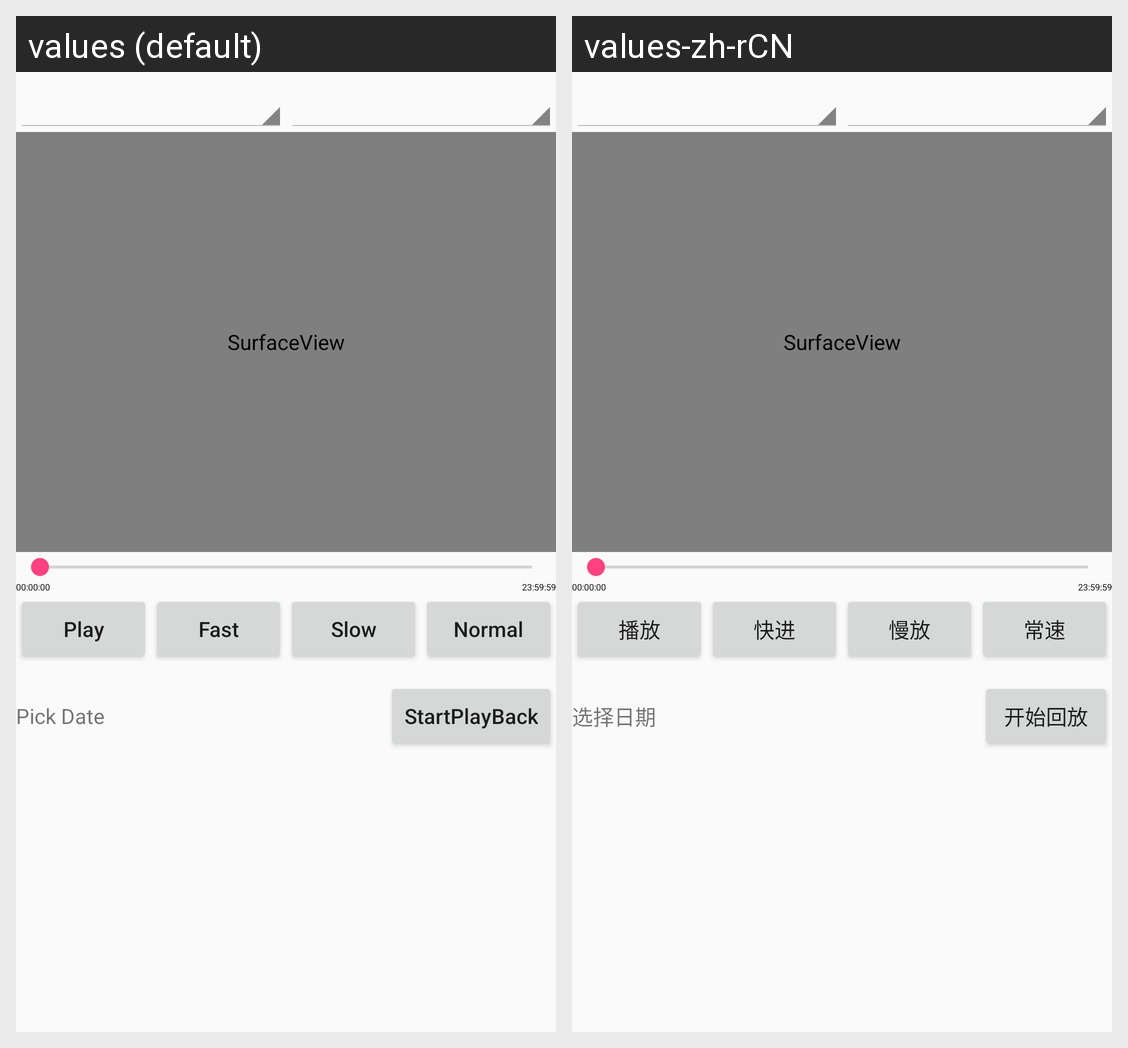

The Android screen above is rendered under two locales of the same app. Produce the string resources it draws, with the default and per-locale values.
Android screen res/layout/activity_playback.xml rendered under 2 locales, left to right: values (default), values-zh-rCN. Device: Nexus 5 (rendered at 1080×1920; each locale shown at half size, 540×960, under a caption strip naming it); theme NetSDKBaseTheme.
Strings drawn on this screen, with the default value and each locale's value (text and hints the layout hard-codes, and strings that could not be matched under every locale, appear in the picture but are not listed):

play_back_start
  values: Play
  values-zh-rCN: 播放

play_back_fast
  values: Fast
  values-zh-rCN: 快进

play_back_slow
  values: Slow
  values-zh-rCN: 慢放

play_back_normal
  values: Normal
  values-zh-rCN: 常速

play_back_starttime
  values: Pick Date
  values-zh-rCN: 选择日期

start_play_back
  values: StartPlayBack
  values-zh-rCN: 开始回放
